Run: headless pygame with SDL's dummy video driver; simulated clock (each Clock.tick advances the game by its frame time, no real sleeping); random seed 0; keys injected as events and as key.get_pressed() state; no mouse input.
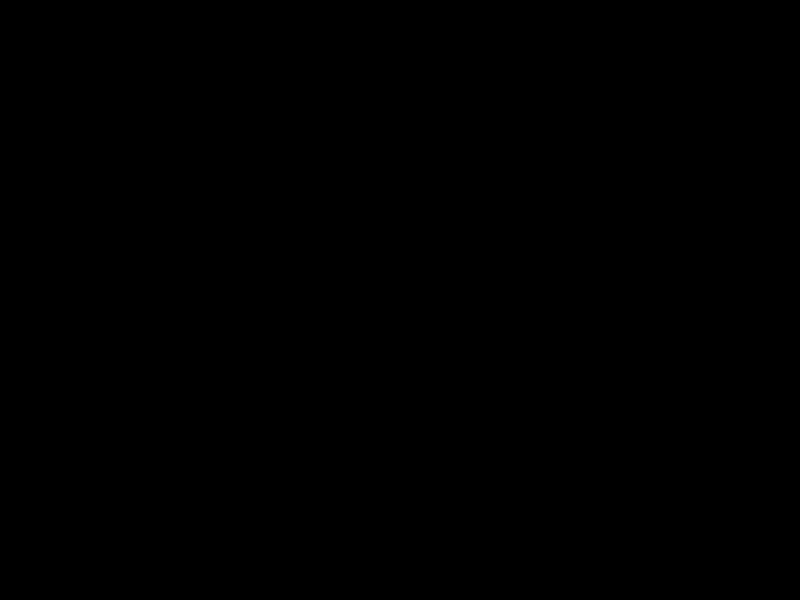
Frame 1 of 4 · flips 1–60 · no input
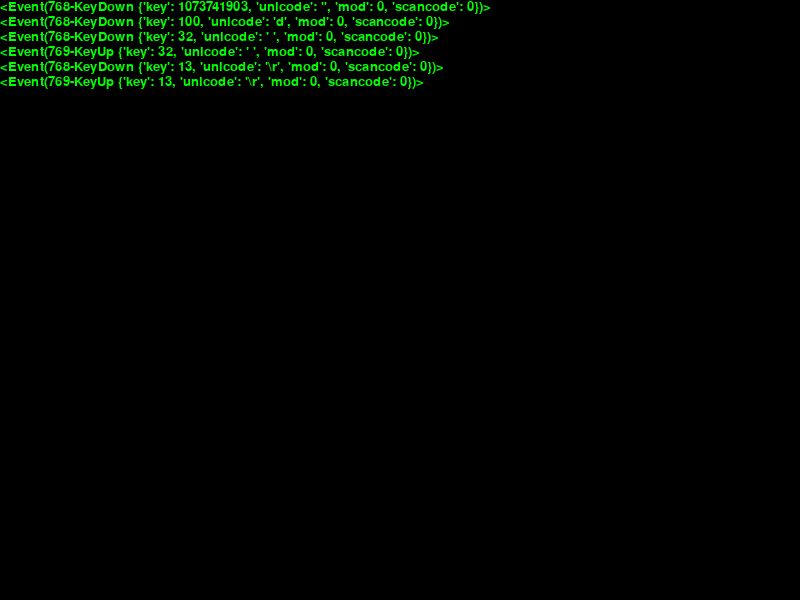
Frame 2 of 4 · flips 61–180 · tapped SPACE, RETURN · held RIGHT (→), D
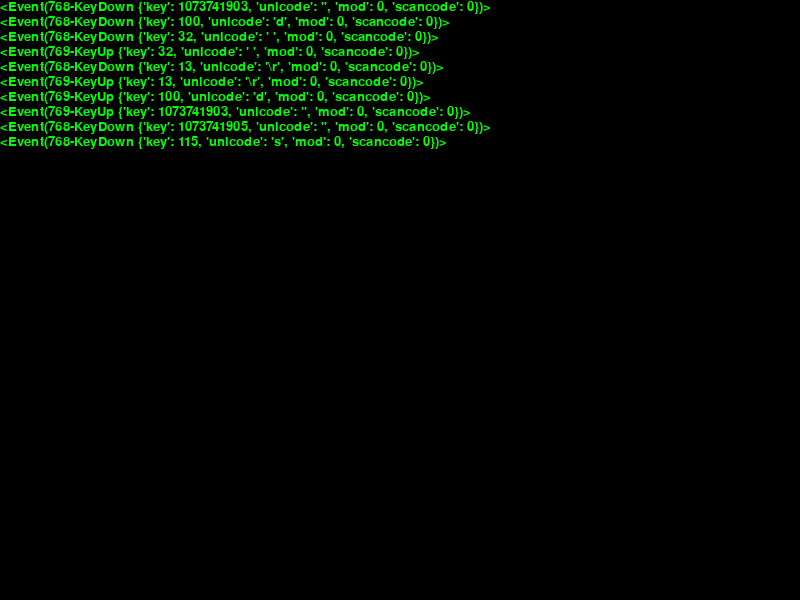
Frame 3 of 4 · flips 181–300 · held DOWN (↓), S
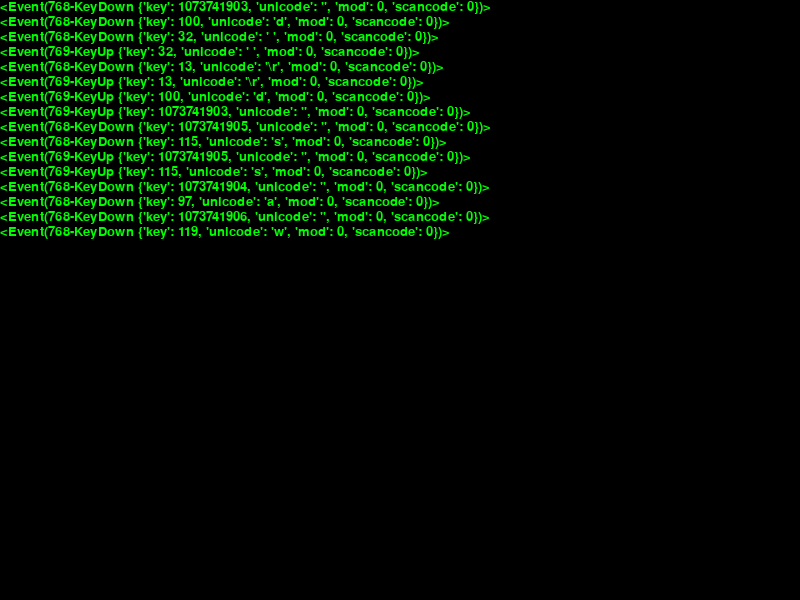
Frame 4 of 4 · flips 301–420 · held LEFT (←), A, UP (↑), W

The pygame program that drew these frames:

'''
@Descripttion: 
@version: 
@Author: chalan630
@Date: 2020-02-17 12:45:46
@LastEditTime: 2020-02-19 20:16:56
'''

import pygame
import sys

# 初始化Pygame
pygame.init()

size = width, height = 800, 600

screen = pygame.display.set_mode(size)
pygame.display.set_caption("Python Demo")
bg = (0, 0, 0)

position = 0
# 实例化Font对象
font = pygame.font.Font(None, 20)
line_height = font.get_linesize()

screen.fill(bg)

while True:
    for event in pygame.event.get():
        if event.type == pygame.QUIT:
            sys.exit()
        screen.blit(font.render(str(event), True, (0, 255, 0)), (0, position))
        position += line_height

        if position > height:
            position = 0
            screen.fill(bg)
        
    pygame.display.flip()
